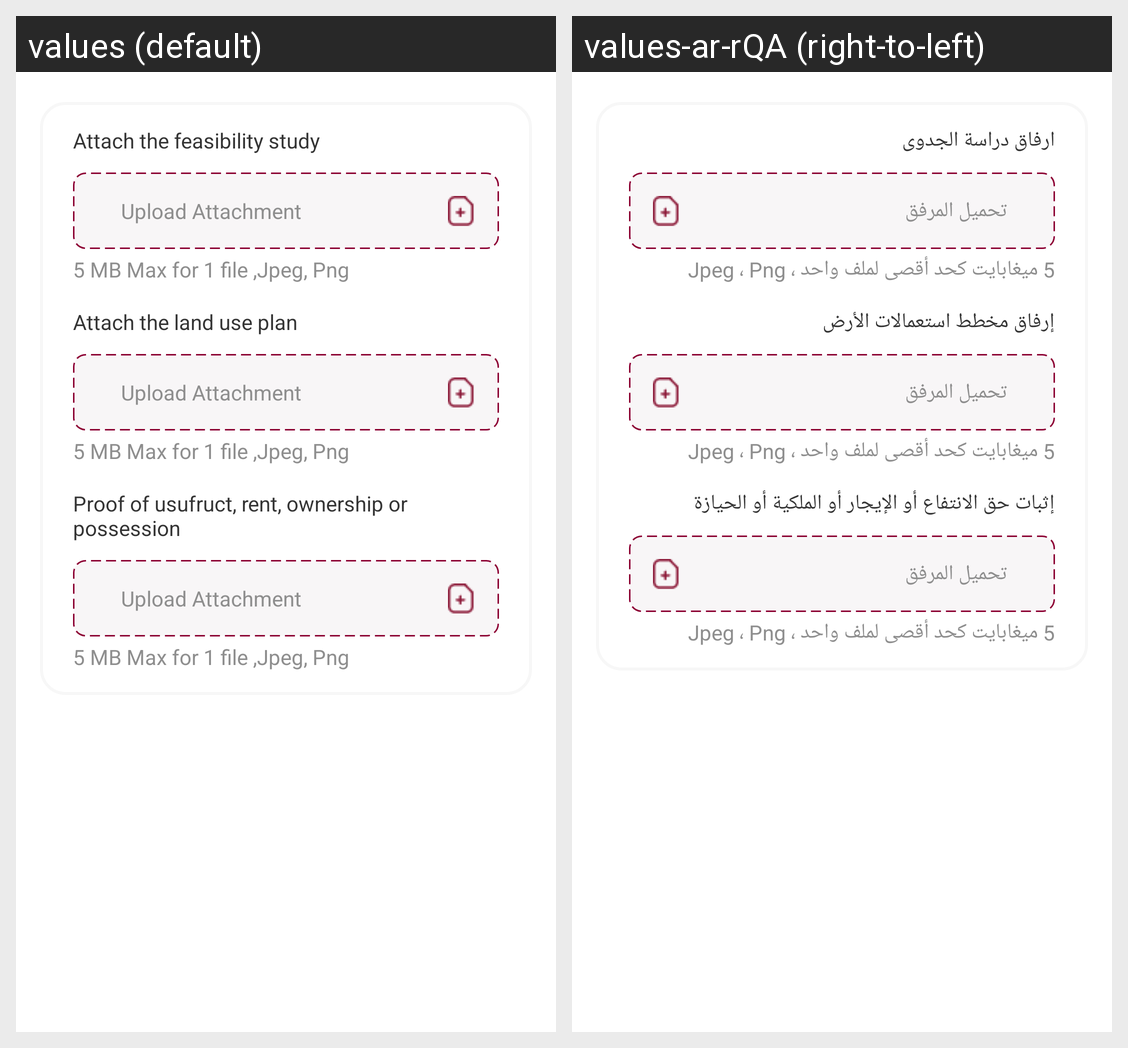

Strings drawn on this Android screen and how each of the app's shown locales translates them:
Android screen res/layout/fragment_attachments.xml rendered under 2 locales, left to right: values (default), values-ar-rQA (right-to-left). Device: Nexus 5 (rendered at 1080×1920; each locale shown at half size, 540×960, under a caption strip naming it); theme Theme.YoniBeatonReddyMux.
Strings drawn on this screen, with the default value and each locale's value (text and hints the layout hard-codes, and strings that could not be matched under every locale, appear in the picture but are not listed):

attach_the_feasibility
  values: Attach the feasibility study
  values-ar-rQA: ارفاق دراسة الجدوى

upload_attachment
  values: Upload Attachment
  values-ar-rQA: تحميل المرفق

mb_max_for_1file
  values: 5 MB Max for 1 file ,Jpeg, Png
  values-ar-rQA: 5 ميغابايت كحد أقصى لملف واحد ، Jpeg ، Png

attach_the_land
  values: Attach the land use plan
  values-ar-rQA: إرفاق مخطط استعمالات الأرض

proof_of_usufruct
  values: Proof of usufruct, rent, ownership or possession
  values-ar-rQA: إثبات حق الانتفاع أو الإيجار أو الملكية أو الحيازة
